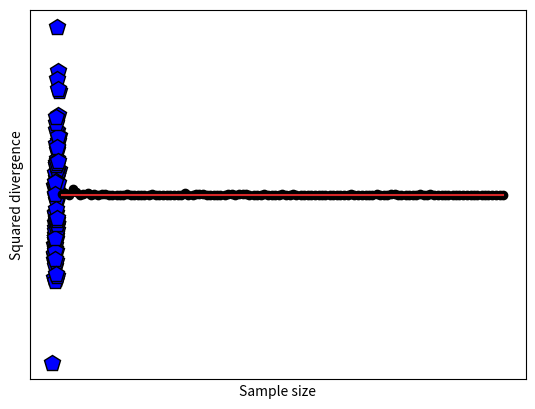

Write Python code to recreate this figure.
# -*- coding: utf-8 -*-
# Auto-generated from 'stats_corr_generateCorrelation.ipynb' on 2025-08-08T15:22:56
# Source: code cells extracted; markdown preserved as comments.

# %% [markdown]
# # COURSE: Master statistics and machine learning: Intuition, Math, code
# ##### COURSE URL: udemy.com/course/statsml_x/?couponCode=202304 
# ## SECTION: Correlation
# ### VIDEO: Simulate data with specified correlation
# [redacted]

# In [ ]
# import libraries
import matplotlib.pyplot as plt
import numpy as np

# In [ ]
## simulate data

# data simulation parameters
N = 100  # number of samples
r = .6   # desired correlation coefficient

# start with random numbers
x = np.random.randn(N)
y = np.random.randn(N)

# impose the correlation on y
y = x*r + y*np.sqrt(1-r**2)

# plot the data
plt.plot(x,y,'kp',markerfacecolor='b',markersize=12)
plt.xlabel('Variable X')
plt.ylabel('Variable Y')
plt.xticks([])
plt.yticks([])
plt.show()

# In [ ]
## compute the empirical correlation

empR = np.corrcoef(x,y)

print('Desired r=%g, empirical r=%g'%(r,empR[0,1]))

# In [ ]
## Test the errors as a function of N

# range of sample sizes
Ns = np.round( np.linspace(5,400,123) ).astype(int)

# theoretical correlation coefficient (fixed)
r = .6

# initialize
corrs = np.zeros(len(Ns))

# run the experiment!
for ni in range(len(Ns)):
    x = np.random.randn(Ns[ni])
    y = x*r + np.random.randn(Ns[ni])*np.sqrt(1-r**2)
    corrs[ni] = (r-np.corrcoef(x,y)[0,1])**2
    

plt.stem(Ns,corrs,'ko-')
plt.xlabel('Sample size')
plt.ylabel('Squared divergence')
plt.show()

